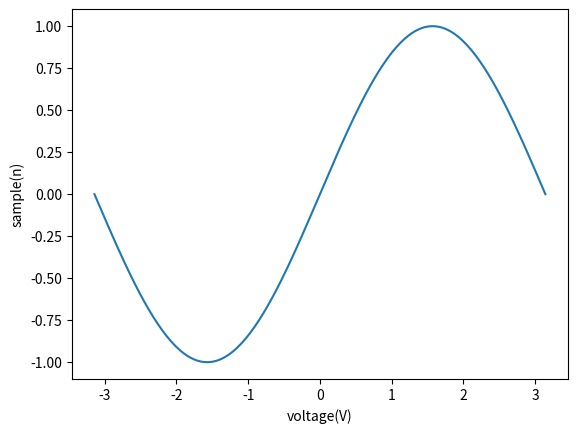

Here is the Python script that generated this plot: (Note: this script raises an exception after producing the figure.)

import matplotlib.pyplot as plt
import numpy as np


Fs = 8000
f = 5
sample = 16
np.sin(np.array((0., 30., 45., 60., 90.)) * np.pi / 180.)


x = np.linspace(-np.pi, np.pi, 201)
#y = np.sin(2 * np.pi * f * x / Fs)
plt.plot(x, np.sin(x))
plt.xlabel('voltage(V)')
plt.ylabel('sample(n)')
ply.ylim(-3, 150)
plt.axis('tight')
plt.show()
